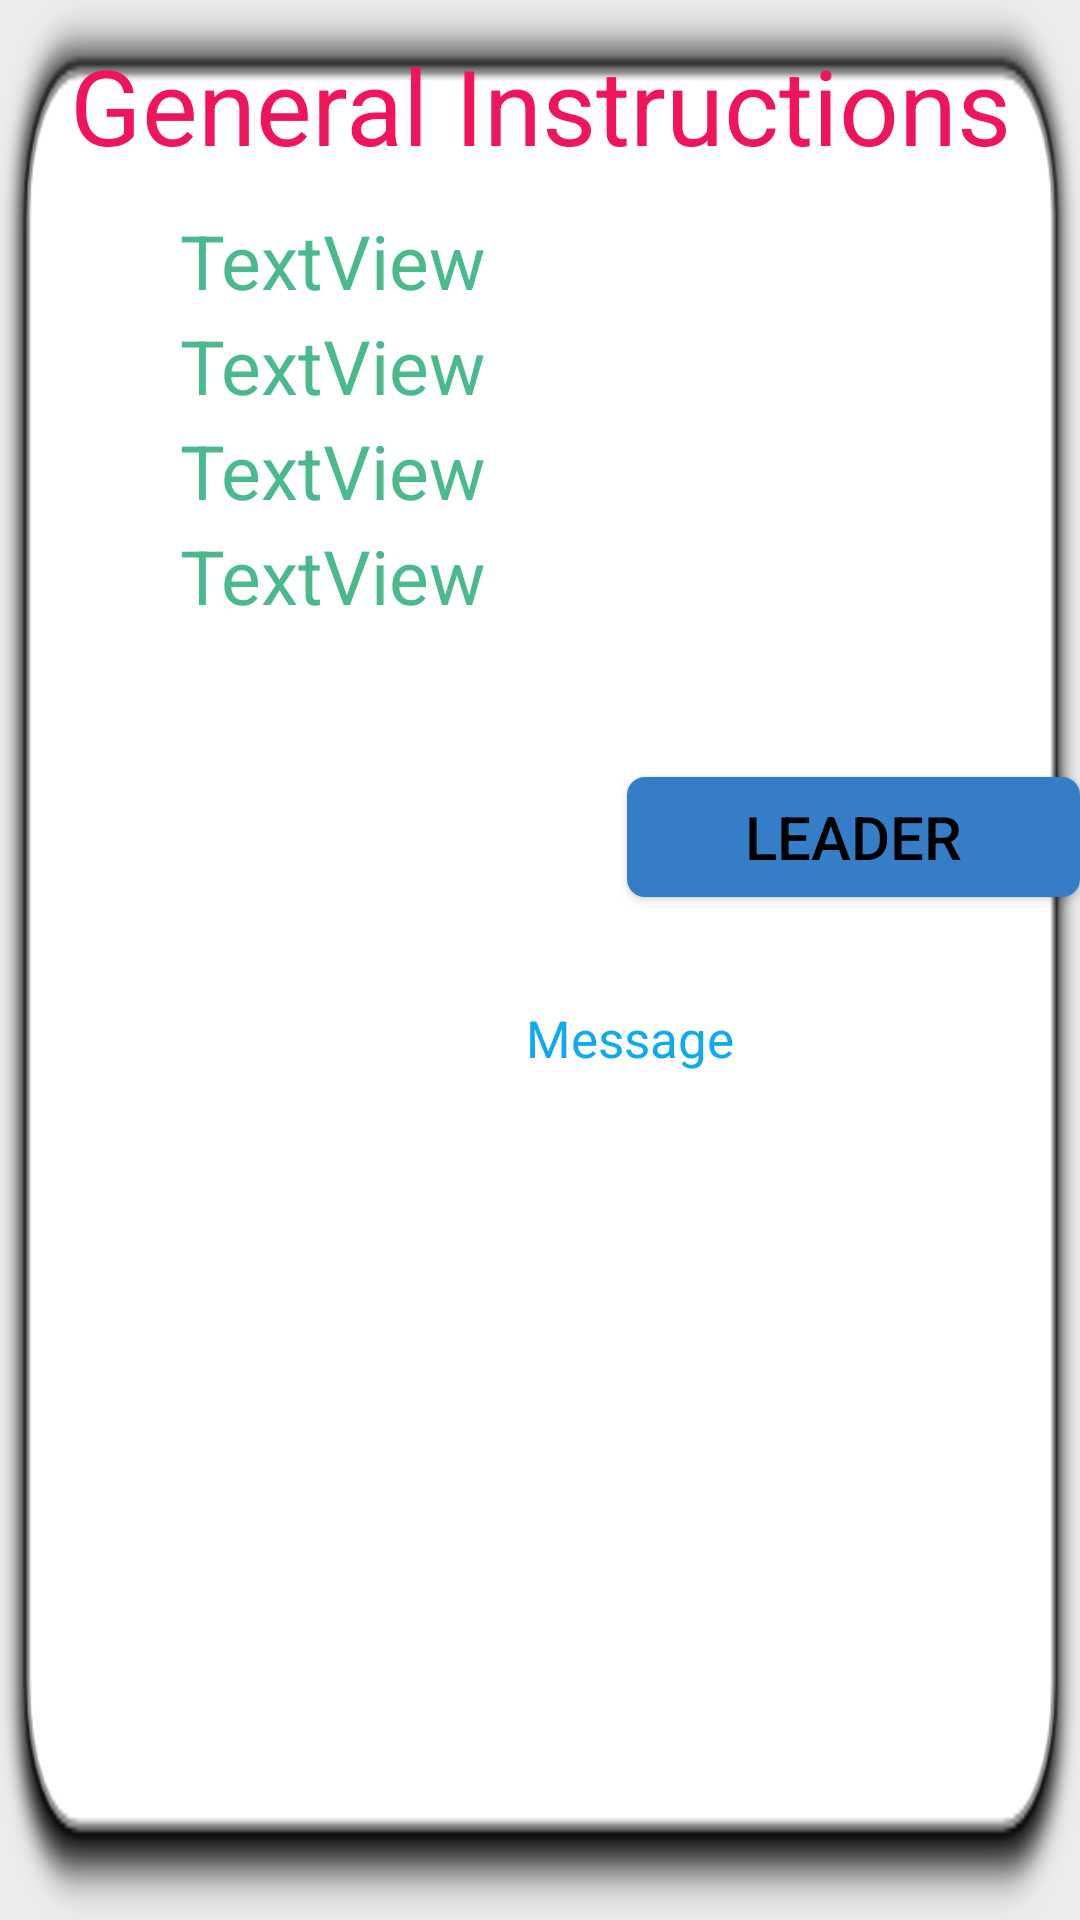

Reconstruct the res/layout file that produces this screen, plus the resources it refers to.
<!-- AndroidManifest.xml: fallback theme Theme.MaterialComponents.DayNight.NoActionBar -->
<!-- res/layout/quiz.xml -->
<?xml version="1.0" encoding="utf-8"?>
<RelativeLayout xmlns:android="http://schemas.android.com/apk/res/android"
    android:layout_width="fill_parent"
    android:layout_height="fill_parent"
    android:background="@drawable/loginbg"
    android:orientation="vertical" >

    <TextView
        android:id="@+id/textView1"
        android:layout_width="700dp"
        android:layout_height="70dp"
        android:layout_alignParentTop="true"
        android:layout_centerHorizontal="true"
        android:text="General Instructions"
        android:textSize="35sp"
        android:gravity="center"
        android:textColor="#f0145a"
         />

    <TextView
        android:id="@+id/Instr1"
        android:layout_width="wrap_content"
        android:layout_height="35dp"
        android:layout_alignParentLeft="true"
        android:layout_alignParentRight="true"
        android:layout_marginLeft="60dp"
        android:layout_below="@+id/textView1"
        android:text="TextView" 
      
         android:textSize="25sp"
        android:textColor="#4aba8d"/>

    <TextView
        android:id="@+id/Instr2"
        android:layout_width="wrap_content"
        android:layout_height="35dp"
        android:layout_alignParentLeft="true"
        android:layout_alignParentRight="true"
         android:layout_marginLeft="60dp"
        android:layout_below="@+id/Instr1"
        android:text="TextView" 
       
         android:textSize="25sp"
        android:textColor="#4aba8d"/>

    <TextView
        android:id="@+id/Instr3"
        android:layout_width="wrap_content"
        android:layout_height="35dp"
        android:layout_alignParentLeft="true"
        android:layout_alignParentRight="true"
        android:layout_below="@+id/Instr2"
         android:layout_marginLeft="60dp"
        android:text="TextView"
         android:textSize="25sp"
        
        android:textColor="#4aba8d"/>

    <TextView
        android:id="@+id/Instr4"
        android:layout_width="wrap_content"
        android:layout_height="35dp"
        android:layout_alignParentLeft="true"
        android:layout_alignParentRight="true"
        android:layout_below="@+id/Instr3"
         android:layout_marginLeft="60dp"
        android:text="TextView"
        
         android:textSize="25sp"
        android:textColor="#4aba8d"/>

    <TextView
        android:id="@+id/errorBox"
        android:layout_width="wrap_content"
        android:layout_height="50dp"
        android:layout_alignParentLeft="true"
        android:layout_alignParentRight="true"
        android:layout_below="@+id/leader"
         android:layout_marginLeft="60dp"
        android:layout_marginTop="22dp"
        android:text="Message"
        android:gravity="center"
        android:textColor="#0fa9f0"
        android:textSize="17sp" />

    <Button
        android:id="@+id/leader"
        android:layout_width="200dp"
        android:layout_height="40dp"
        android:layout_alignLeft="@+id/textView1"
        android:layout_below="@+id/Instr4"
        android:layout_marginLeft="209dp"
        android:layout_marginTop="49dp"
        android:background="@drawable/draw"
        android:gravity="center"
        android:text="Leader"
        android:textColor="#000000"
        android:textSize="20sp" />

    <Button
        android:id="@+id/skipBut"
        style="?android:attr/buttonStyleSmall"
        android:layout_width="150dp"
        android:layout_height="wrap_content"
        android:layout_alignBottom="@+id/leader"
        android:layout_alignTop="@+id/leader"
        android:layout_marginLeft="37dp"
        android:layout_toRightOf="@+id/leader"
        android:text="Skip" />

</RelativeLayout>
<!-- resources referenced by this layout -->
<resources>
  <!-- drawable draw (drawable) -->
  <?xml version="1.0" encoding="utf-8"?>
      
      
    
       <shape xmlns:android="http://schemas.android.com/apk/res/android"
      android:padding="10dp"
      android:shape="rectangle" >
  
  
      <solid android:color="#357EC7" />
      <corners
          android:bottomLeftRadius="6dp"
          android:bottomRightRadius="6dp"
          android:textColor="@android:color/black"
          android:topLeftRadius="6dp"
          android:topRightRadius="6dp" />
  
  </shape>
  <!-- drawable loginbg: png bitmap (drawable, 9701 bytes) -->
</resources>
